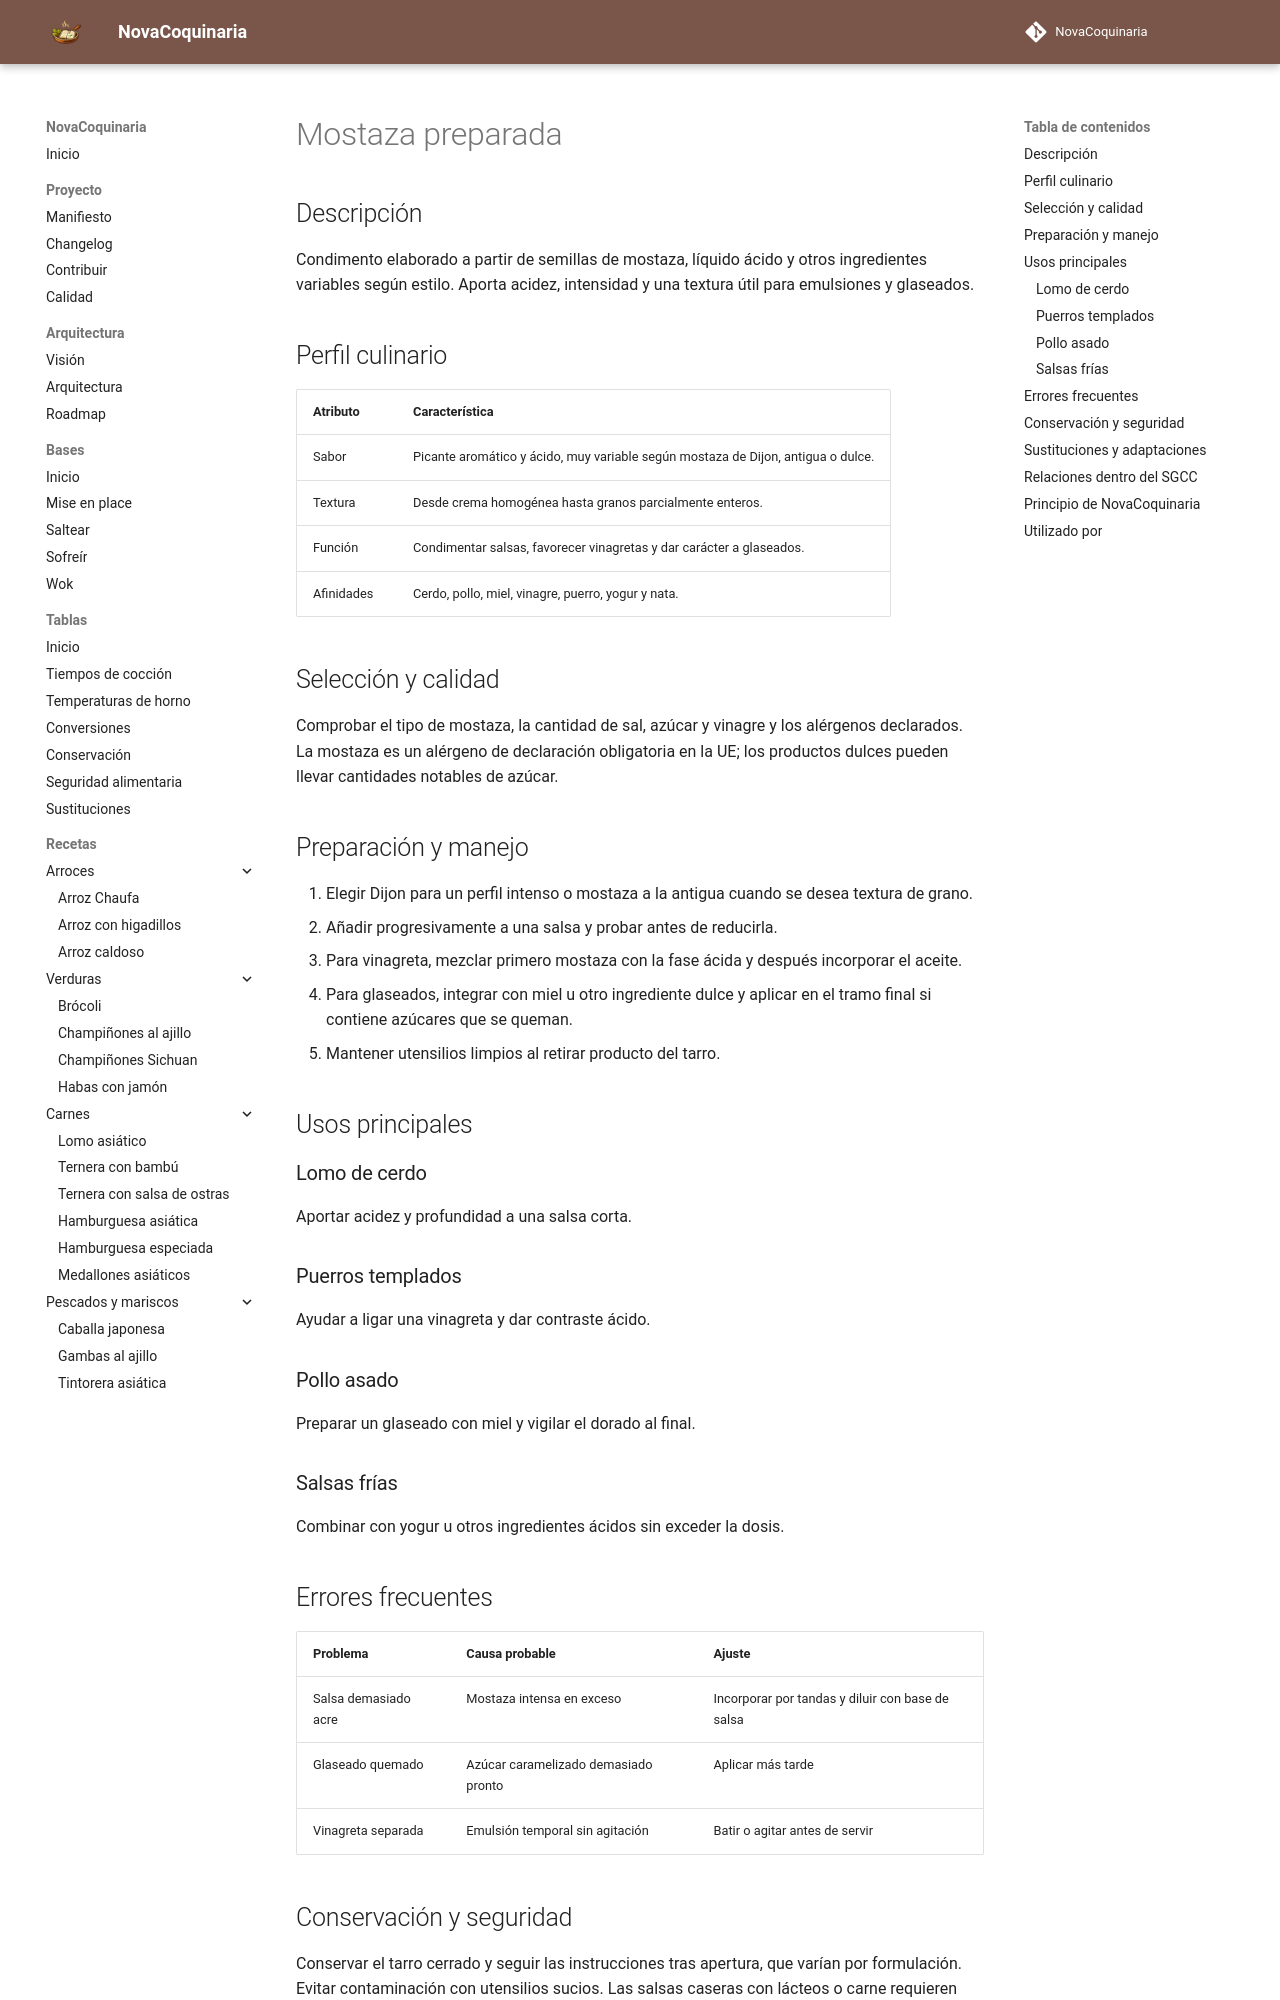

repository: fran-eliot/NovaCoquinaria · page: 11_Despensa/11_Condimentos/mostaza.html · generator: mkdocs

---
id: ING-0069
tipo: ingrediente
titulo: Mostaza preparada
categoria: Condimentos
estado: borrador
version: 1.0.0
ultima_revision: 2026-11-14
etiquetas:
  - mostaza
  - salsas
  - vinagreta
  - marinada
---

# Mostaza preparada

## Descripción

Condimento elaborado a partir de semillas de mostaza, líquido ácido y otros ingredientes variables según estilo. Aporta acidez, intensidad y una textura útil para emulsiones y glaseados.

## Perfil culinario

| Atributo | Característica |
|---|---|
| Sabor | Picante aromático y ácido, muy variable según mostaza de Dijon, antigua o dulce. |
| Textura | Desde crema homogénea hasta granos parcialmente enteros. |
| Función | Condimentar salsas, favorecer vinagretas y dar carácter a glaseados. |
| Afinidades | Cerdo, pollo, miel, vinagre, puerro, yogur y nata. |

## Selección y calidad

Comprobar el tipo de mostaza, la cantidad de sal, azúcar y vinagre y los alérgenos declarados. La mostaza es un alérgeno de declaración obligatoria en la UE; los productos dulces pueden llevar cantidades notables de azúcar.

## Preparación y manejo

1. Elegir Dijon para un perfil intenso o mostaza a la antigua cuando se desea textura de grano.
2. Añadir progresivamente a una salsa y probar antes de reducirla.
3. Para vinagreta, mezclar primero mostaza con la fase ácida y después incorporar el aceite.
4. Para glaseados, integrar con miel u otro ingrediente dulce y aplicar en el tramo final si contiene azúcares que se queman.
5. Mantener utensilios limpios al retirar producto del tarro.

## Usos principales

### Lomo de cerdo

Aportar acidez y profundidad a una salsa corta.

### Puerros templados

Ayudar a ligar una vinagreta y dar contraste ácido.

### Pollo asado

Preparar un glaseado con miel y vigilar el dorado al final.

### Salsas frías

Combinar con yogur u otros ingredientes ácidos sin exceder la dosis.

## Errores frecuentes

| Problema | Causa probable | Ajuste |
|---|---|---|
| Salsa demasiado acre | Mostaza intensa en exceso | Incorporar por tandas y diluir con base de salsa |
| Glaseado quemado | Azúcar caramelizado demasiado pronto | Aplicar más tarde |
| Vinagreta separada | Emulsión temporal sin agitación | Batir o agitar antes de servir |
